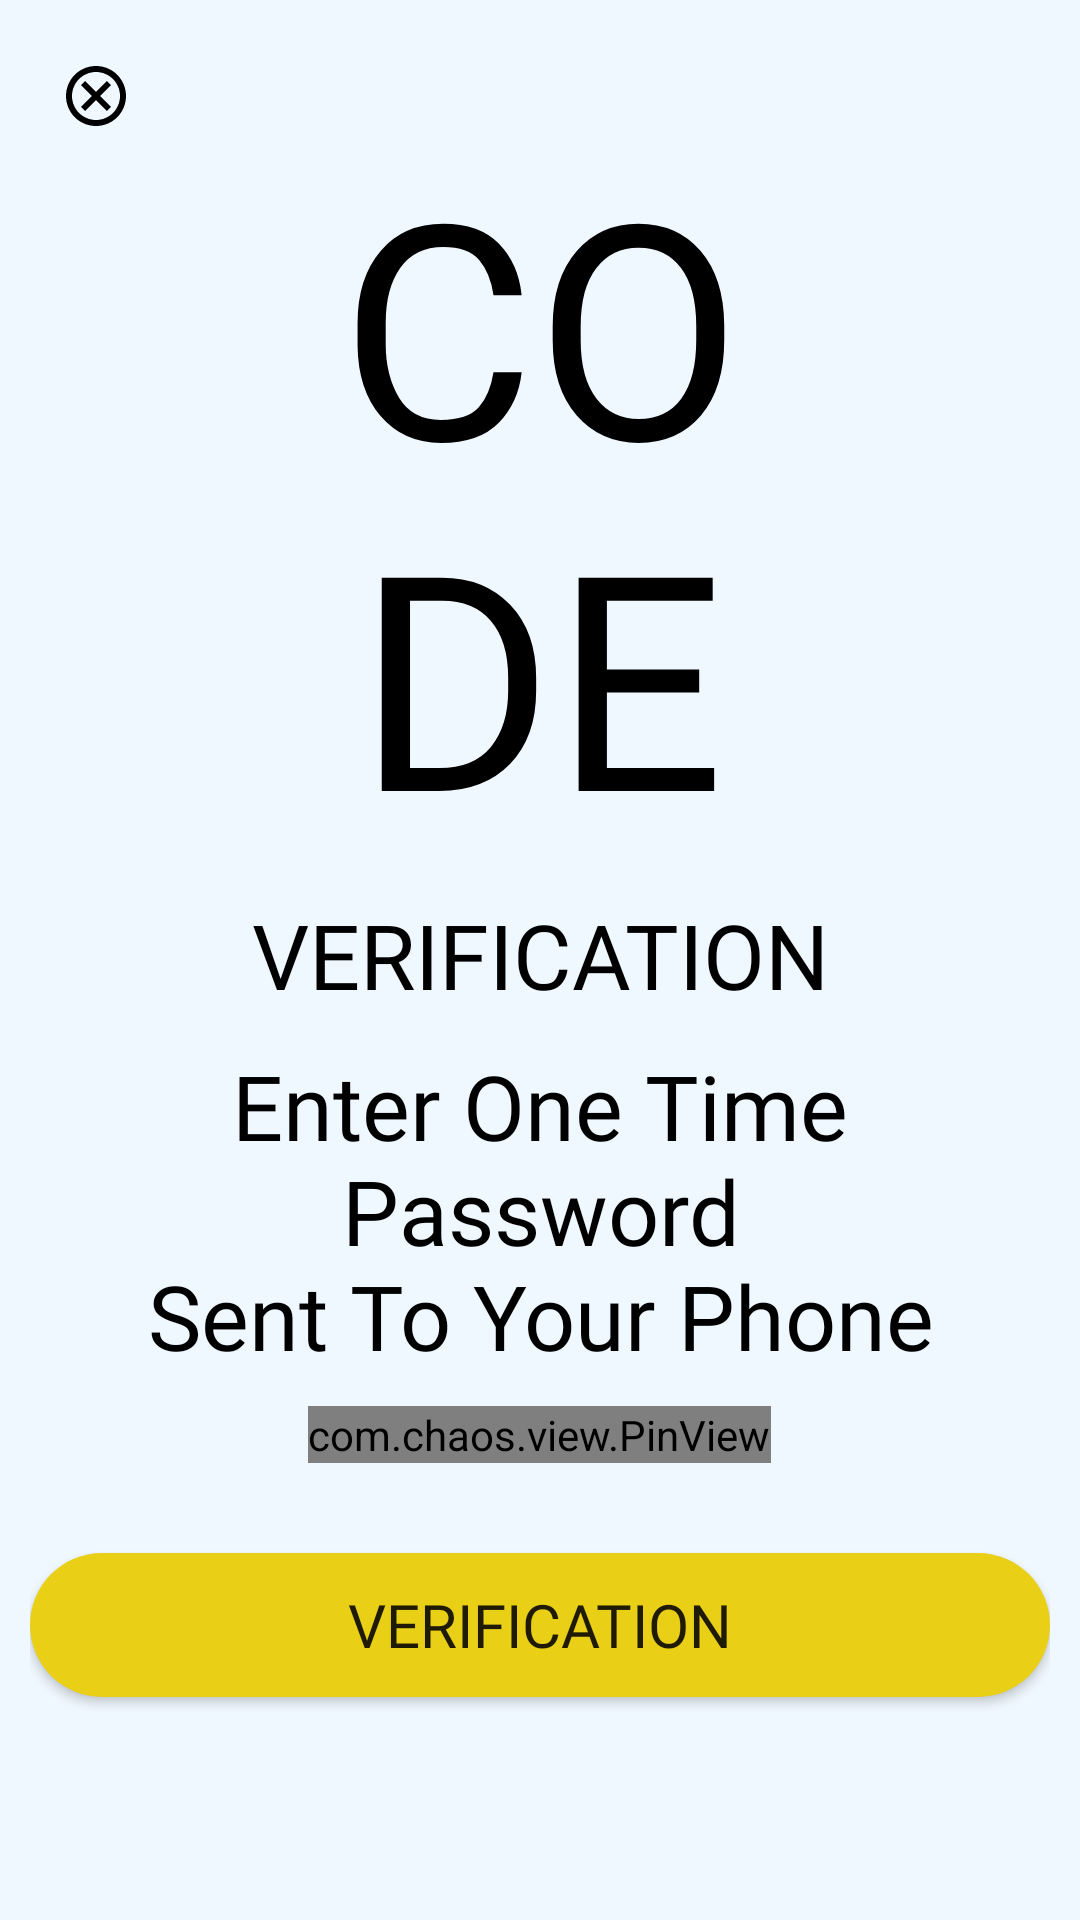

Layout XML and referenced resources for this Android screen:
<!-- AndroidManifest.xml: application theme AppTheme -->
<!-- res/layout/activity_otp_verify.xml -->
<?xml version="1.0" encoding="utf-8"?>
<ScrollView xmlns:android="http://schemas.android.com/apk/res/android"
    xmlns:app="http://schemas.android.com/apk/res-auto"
    xmlns:tools="http://schemas.android.com/tools"
    android:layout_width="match_parent"
    android:layout_height="match_parent"
    android:background="#F0F8FF"
    android:padding="10dp"
    tools:context=".Common.LoginSignUp.OtpVerify">

    <LinearLayout
        android:layout_width="match_parent"
        android:layout_height="wrap_content"
        android:orientation="vertical"
        >

        <ImageView
            android:layout_width="wrap_content"
            android:layout_height="wrap_content"
            android:padding="10dp"
            android:src="@drawable/cancel"
            android:tint="@android:color/black" />

        <TextView
            android:layout_width="wrap_content"
            android:layout_height="wrap_content"
            android:layout_gravity="center"
            android:fontFamily="@font/aldrich"
            android:gravity="center_horizontal"
            android:includeFontPadding="false"
            android:text="@string/CODE"
            android:textColor="@android:color/black"
            android:textSize="100sp" />

        <TextView
            android:layout_width="wrap_content"
            android:layout_height="wrap_content"
            android:layout_gravity="center"
            android:fontFamily="@font/aldrich"
            android:gravity="center_horizontal"
            android:layout_marginTop="10dp"
            android:text="@string/verification"
            android:textColor="@android:color/black"
            android:textSize="30sp" />

        <TextView
            android:layout_width="wrap_content"
            android:layout_height="wrap_content"
            android:layout_gravity="center"
            android:layout_marginTop="10dp"
            android:fontFamily="@font/ropa_sans"
            android:gravity="center_horizontal"
            android:text="@string/enterotp"
            android:textColor="@android:color/black"
            android:textSize="30sp" />

        <com.chaos.view.PinView
            android:id="@+id/pinView"
            android:layout_width="wrap_content"
            android:layout_height="wrap_content"
            android:layout_marginTop="10dp"
            app:itemCount="6"
            app:itemWidth="40dp"
            app:itemHeight="50dp"

            app:lineColor="@android:color/black"
            style="@style/PinWidget.PinView"
            android:itemBackground="@android:color/white"
            android:layout_gravity="center"
            android:inputType="number"
            android:cursorVisible="true"
            app:cursorColor="@android:color/black"
            app:hideLineWhenFilled="true"
            app:itemRadius="5dp"/>
        <Button
            android:id="@+id/nextFromOtp"
            android:layout_width="match_parent"
            android:layout_height="wrap_content"
            android:background="@drawable/buttonslayout"
            android:text="@string/verification"
            android:onClick="callNextFromOtp"
            android:fontFamily="@font/aldrich"
            android:textSize="20sp"
            android:layout_marginTop="30dp"/>

        <Button
            android:id="@+id/loginotp"
            android:layout_width="200dp"
            android:layout_height="wrap_content"
            android:layout_gravity="center_horizontal"
            android:layout_marginTop="10dp"
            android:background="#00000000"
            android:text="@string/LoginPageLogin"
            android:textColor="@android:color/black"
            android:fontFamily="@font/aldrich"
            android:textSize="20sp"
            android:visibility="invisible"/>


    </LinearLayout>


</ScrollView>
<!-- resources referenced by this layout -->
<resources>
  <!-- drawable buttonslayout (drawable) -->
  <?xml version="1.0" encoding="utf-8"?>
  <shape xmlns:android="http://schemas.android.com/apk/res/android" android:shape="rectangle">
      <corners android:radius="50dp"/>
  
      <solid android:color="@color/colorPrimary"/>
  
  </shape>
  <!-- drawable cancel (drawable) -->
  <vector android:height="24dp" android:tint="#00001A"
      android:viewportHeight="24" android:viewportWidth="24"
      android:width="24dp" xmlns:android="http://schemas.android.com/apk/res/android">
      <path android:fillColor="@android:color/white" android:pathData="M12,2C6.47,2 2,6.47 2,12s4.47,10 10,10 10,-4.47 10,-10S17.53,2 12,2zM12,20c-4.41,0 -8,-3.59 -8,-8s3.59,-8 8,-8 8,3.59 8,8 -3.59,8 -8,8zM15.59,7L12,10.59 8.41,7 7,8.41 10.59,12 7,15.59 8.41,17 12,13.41 15.59,17 17,15.59 13.41,12 17,8.41z"/>
  </vector>
  <string name="CODE">CO\nDE</string>
  <string name="LoginPageLogin">Login</string>
  <string name="enterotp">Enter One Time Password\nSent To Your Phone </string>
  <string name="verification">VERIFICATION</string>
  <style name="AppTheme" parent="Theme.MaterialComponents.Light.NoActionBar.Bridge">
          
          <item name="colorPrimary">@color/colorPrimary</item>
          <item name="colorPrimaryDark">@color/colorPrimaryDark</item>
          <item name="colorAccent">@color/colorAccent</item>
      </style>
  <color name="colorPrimary">#EACF17</color>
  <color name="colorPrimaryDark">#C9FB10</color>
  <color name="colorAccent">#00000f</color>
</resources>
